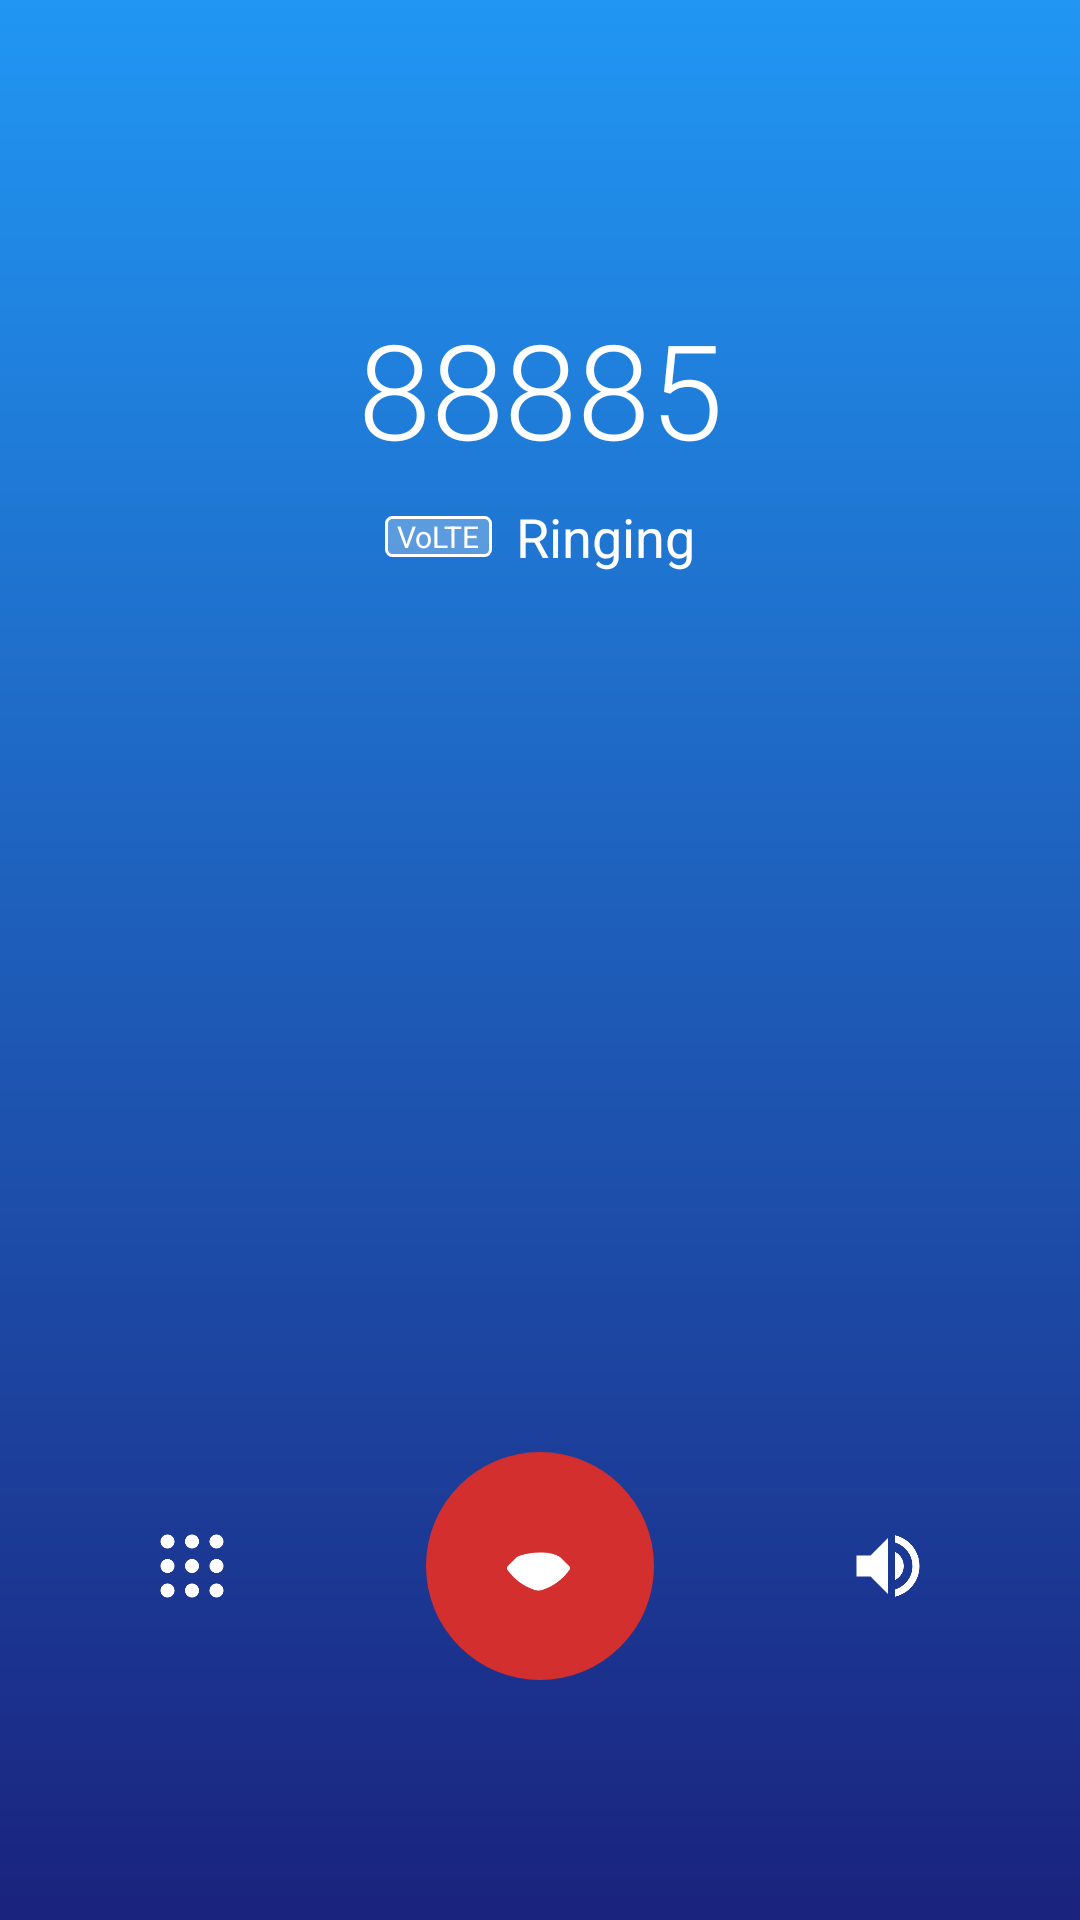

This screen was rendered from an Android layout file. Write that file and the resources it references.
<!-- AndroidManifest.xml: application theme Theme.MagicCalculator -->
<!-- res/layout/activity_calling.xml -->
<?xml version="1.0" encoding="utf-8"?>
<androidx.constraintlayout.widget.ConstraintLayout xmlns:android="http://schemas.android.com/apk/res/android"
    xmlns:app="http://schemas.android.com/apk/res-auto"
    android:layout_width="match_parent"
    android:layout_height="match_parent"
    android:background="@drawable/calling_gradient">

    <TextView
        android:id="@+id/tvCallingNumber"
        android:layout_width="wrap_content"
        android:layout_height="wrap_content"
        android:layout_marginTop="100dp"
        android:text="88885"
        android:textColor="@color/white"
        android:textSize="44sp"
        android:fontFamily="sans-serif-light"
        app:layout_constraintEnd_toEndOf="parent"
        app:layout_constraintStart_toStartOf="parent"
        app:layout_constraintTop_toTopOf="parent" />

    <LinearLayout
        android:id="@+id/llStatus"
        android:layout_width="wrap_content"
        android:layout_height="wrap_content"
        android:layout_marginTop="8dp"
        android:gravity="center_vertical"
        android:orientation="horizontal"
        app:layout_constraintEnd_toEndOf="parent"
        app:layout_constraintStart_toStartOf="parent"
        app:layout_constraintTop_toBottomOf="@id/tvCallingNumber">

        <TextView
            android:layout_width="wrap_content"
            android:layout_height="wrap_content"
            android:background="@drawable/bg_volte"
            android:paddingHorizontal="4dp"
            android:text="VoLTE"
            android:textColor="@color/white"
            android:textSize="10sp" />

        <TextView
            android:layout_width="wrap_content"
            android:layout_height="wrap_content"
            android:layout_marginStart="8dp"
            android:text="Ringing"
            android:textColor="@color/white"
            android:textSize="18sp" />
    </LinearLayout>

    <GridLayout
        android:layout_width="match_parent"
        android:layout_height="wrap_content"
        android:layout_marginHorizontal="30dp"
        android:layout_marginBottom="80dp"
        android:columnCount="3"
        app:layout_constraintBottom_toTopOf="@id/btnHangup">

        
        <LinearLayout style="@style/CallingActionStyle">
            <ImageView android:layout_width="28dp" android:layout_height="28dp" android:src="@drawable/ic_notes" app:tint="@color/white" />
            <TextView style="@style/CallingTextStyle" android:text="Notes" />
        </LinearLayout>
        <LinearLayout style="@style/CallingActionStyle">
            <ImageView android:layout_width="28dp" android:layout_height="28dp" android:src="@drawable/ic_add_simple" app:tint="@color/white" />
            <TextView style="@style/CallingTextStyle" android:text="Add call" />
        </LinearLayout>
        <LinearLayout style="@style/CallingActionStyle">
            <ImageView android:layout_width="28dp" android:layout_height="28dp" android:src="@drawable/ic_mute" app:tint="@color/white" />
            <TextView style="@style/CallingTextStyle" android:text="Mute" />
        </LinearLayout>
        
        
        <LinearLayout style="@style/CallingActionStyle">
            <ImageView android:layout_width="28dp" android:layout_height="28dp" android:src="@drawable/ic_voicemail" app:tint="@color/white" />
            <TextView style="@style/CallingTextStyle" android:text="Record" />
        </LinearLayout>
        <LinearLayout style="@style/CallingActionStyle">
            <ImageView android:layout_width="28dp" android:layout_height="28dp" android:src="@drawable/ic_video" app:tint="@color/white" />
            <TextView style="@style/CallingTextStyle" android:text="Video call" />
        </LinearLayout>
        <LinearLayout style="@style/CallingActionStyle">
            <ImageView android:layout_width="28dp" android:layout_height="28dp" android:src="@drawable/ic_hold" app:tint="@color/white" />
            <TextView style="@style/CallingTextStyle" android:text="Hold" />
        </LinearLayout>

    </GridLayout>

    <ImageButton
        android:id="@+id/btnHangup"
        android:layout_width="76dp"
        android:layout_height="76dp"
        android:layout_marginBottom="80dp"
        android:background="@drawable/circle_red"
        android:src="@drawable/ic_call_end"
        android:padding="20dp"
        android:scaleType="fitCenter"
        app:layout_constraintBottom_toBottomOf="parent"
        app:layout_constraintEnd_toEndOf="parent"
        app:layout_constraintStart_toStartOf="parent"
        app:tint="@color/white" />
        
    <ImageView
        android:layout_width="28dp"
        android:layout_height="28dp"
        android:layout_marginStart="50dp"
        android:src="@drawable/ic_dialpad"
        app:layout_constraintBottom_toBottomOf="@id/btnHangup"
        app:layout_constraintStart_toStartOf="parent"
        app:layout_constraintTop_toTopOf="@id/btnHangup"
        app:tint="@color/white" />
        
    <ImageView
        android:layout_width="28dp"
        android:layout_height="28dp"
        android:layout_marginEnd="50dp"
        android:src="@drawable/ic_speaker"
        app:layout_constraintBottom_toBottomOf="@id/btnHangup"
        app:layout_constraintEnd_toEndOf="parent"
        app:layout_constraintTop_toTopOf="@id/btnHangup"
        app:tint="@color/white" />

</androidx.constraintlayout.widget.ConstraintLayout>
<!-- resources referenced by this layout -->
<resources>
  <color name="white">#FFFFFFFF</color>
  <!-- drawable bg_volte (drawable) -->
  <?xml version="1.0" encoding="utf-8"?>
  <shape xmlns:android="http://schemas.android.com/apk/res/android">
      <solid android:color="#44FFFFFF" />
      <corners android:radius="2dp" />
      <stroke android:width="1dp" android:color="@color/white" />
  </shape>
  <!-- drawable calling_gradient (drawable) -->
  <?xml version="1.0" encoding="utf-8"?>
  <shape xmlns:android="http://schemas.android.com/apk/res/android">
      <gradient
          android:angle="270"
          android:endColor="#1A237E"
          android:startColor="#2196F3"
          android:type="linear" />
  </shape>
  <!-- drawable circle_red (drawable) -->
  <?xml version="1.0" encoding="utf-8"?>
  <shape xmlns:android="http://schemas.android.com/apk/res/android">
      <solid android:color="#D32F2F" />
      <corners android:radius="50dp" />
  </shape>
  <!-- drawable ic_add_simple (drawable) -->
  <vector xmlns:android="http://schemas.android.com/apk/res/android"
      android:width="24dp"
      android:height="24dp"
      android:viewportWidth="24"
      android:viewportHeight="24">
      <path
          android:fillColor="#FF000000"
          android:pathData="M18,13h-5v5h-2v-5H6v-2h5V6h2v5h5v2z" />
  </vector>
  <!-- drawable ic_notes (drawable) -->
  <vector xmlns:android="http://schemas.android.com/apk/res/android"
      android:width="24dp"
      android:height="24dp"
      android:viewportWidth="24"
      android:viewportHeight="24">
      <path
          android:fillColor="#FF000000"
          android:pathData="M14,2H6C4.9,2 4,2.9 4,4v16c0,1.1 0.89,2 1.99,2H18c1.1,0 2,-0.9 2,-2V8l-6,-6zm2,16H8v-2h8v2zm0,-4H8v-2h8v2zm-3,-5V3.5L18.5,9H13z" />
  </vector>
  <!-- drawable ic_speaker (drawable) -->
  <vector xmlns:android="http://schemas.android.com/apk/res/android"
      android:width="24dp"
      android:height="24dp"
      android:viewportWidth="24"
      android:viewportHeight="24">
      <path
          android:fillColor="#FF000000"
          android:pathData="M14,3.23v2.06c2.89,0.86 5,3.54 5,6.71s-2.11,5.85 -5,6.71v2.06c4.01,-0.91 7,-4.49 7,-8.77s-2.99,-7.86 -7,-8.77zM16.5,12c0,-1.77 -1.02,-3.29 -2.5,-4.03v8.05c1.48,-0.73 2.5,-2.25 2.5,-4.02zM3,9v6h4l5,5V4L7,9H3z" />
  </vector>
  <style name="CallingActionStyle">
          <item name="android:layout_width">0dp</item>
          <item name="android:layout_height">wrap_content</item>
          <item name="android:layout_weight">1</item>
          <item name="android:gravity">center</item>
          <item name="android:orientation">vertical</item>
          <item name="android:padding">16dp</item>
          <item name="android:background">?attr/selectableItemBackgroundBorderless</item>
      </style>
  <style name="CallingTextStyle">
          <item name="android:layout_width">wrap_content</item>
          <item name="android:layout_height">wrap_content</item>
          <item name="android:layout_marginTop">8dp</item>
          <item name="android:textColor">@color/white</item>
          <item name="android:textSize">14sp</item>
      </style>
  <style name="Theme.MagicCalculator" parent="Theme.Material3.DayNight.NoActionBar">
          <item name="colorPrimary">@color/calc_btn_operator</item>
          <item name="android:statusBarColor">@color/calc_bg</item>
          <item name="android:windowBackground">@color/calc_bg</item>
          <item name="android:navigationBarColor">@color/calc_bg</item>
      </style>
  <color name="calc_btn_operator">#FF9500</color>
  <color name="calc_bg">#171717</color>
</resources>
